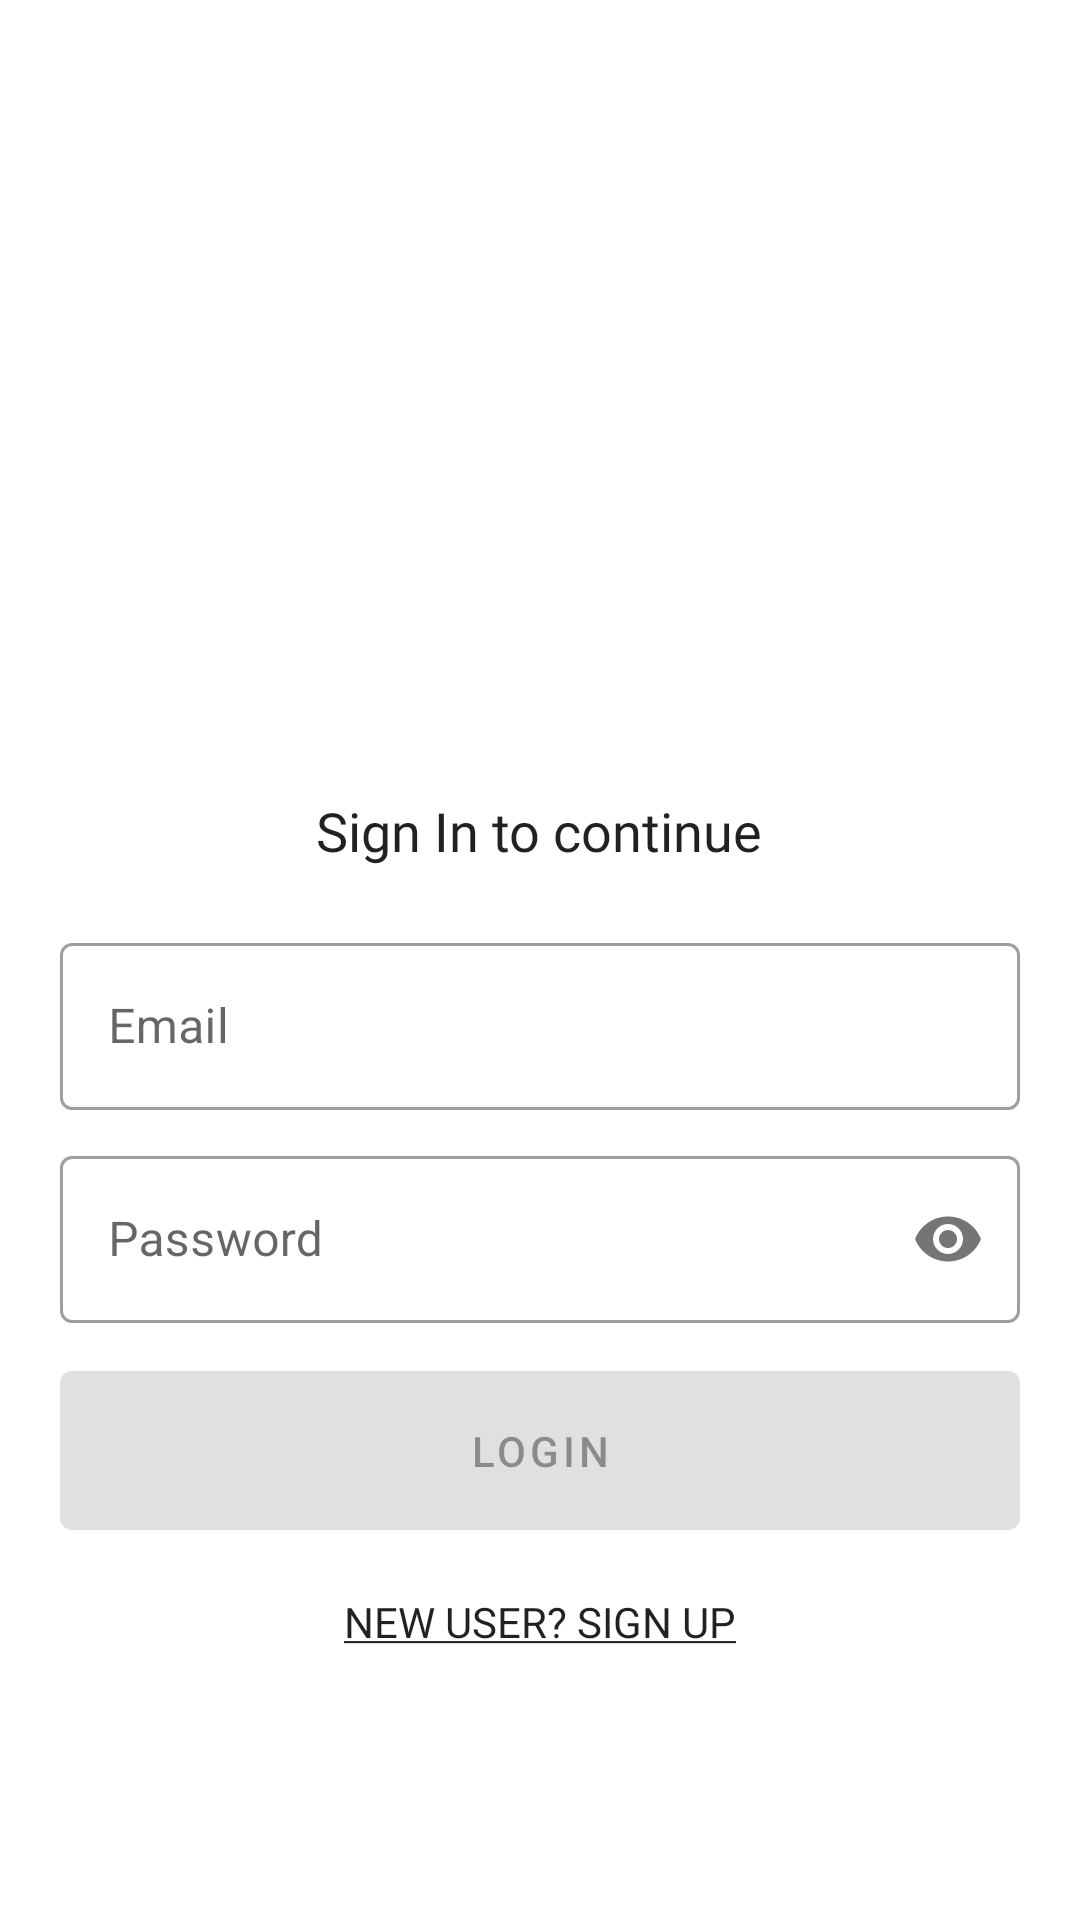

Produce the Android XML layout that renders to this screen, including the resource entries it uses.
<!-- AndroidManifest.xml: application theme AppTheme -->
<!-- res/layout/login_activity.xml -->
<?xml version="1.0" encoding="utf-8"?>
<ScrollView xmlns:android="http://schemas.android.com/apk/res/android"
    xmlns:app="http://schemas.android.com/apk/res-auto"
    xmlns:tools="http://schemas.android.com/tools"
    android:layout_width="match_parent"
    android:layout_height="match_parent"
    android:fillViewport="true"
    tools:context=".modules.login.LoginActivity">

    <LinearLayout
        android:layout_width="match_parent"
        android:layout_height="wrap_content"
        android:orientation="vertical"
        android:padding="20dp"
        android:gravity="center"
        android:layout_gravity="center">

        <ImageView
            android:id="@+id/imgLogo"
            android:layout_width="wrap_content"
            android:layout_height="200dp"
            android:contentDescription="@null"
            android:src="@drawable/userly" />










        <TextView
            android:id="@+id/txtSignInText"
            android:layout_width="wrap_content"
            android:layout_height="wrap_content"
            android:fontFamily="@font/antic"
            android:text="@string/sign_in_text"
            android:textSize="18sp"
            android:textColor="?android:attr/textColorPrimary"/>

        <LinearLayout
            android:layout_width="match_parent"
            android:layout_height="wrap_content"
            android:layout_marginTop="20dp"
            android:layout_marginBottom="20dp"
            android:orientation="vertical">

            <com.google.android.material.textfield.TextInputLayout
                android:id="@+id/txtEmail"
                style="@style/Widget.MaterialComponents.TextInputLayout.OutlinedBox"
                android:layout_width="match_parent"
                android:layout_height="wrap_content"
                android:hint="@string/email">

                <com.google.android.material.textfield.TextInputEditText
                    android:id="@+id/etxtEmail"
                    android:layout_width="match_parent"
                    android:layout_height="wrap_content"
                    android:inputType="textEmailAddress" />
            </com.google.android.material.textfield.TextInputLayout>

            <com.google.android.material.textfield.TextInputLayout
                android:id="@+id/txtPassword"
                style="@style/Widget.MaterialComponents.TextInputLayout.OutlinedBox"
                android:layout_width="match_parent"
                android:layout_height="wrap_content"
                android:layout_marginTop="10dp"
                android:hint="@string/password"
                app:passwordToggleEnabled="true">

                <com.google.android.material.textfield.TextInputEditText
                    android:id="@+id/etxtPassword"
                    android:layout_width="match_parent"
                    android:layout_height="wrap_content"
                    android:inputType="textPassword" />


            </com.google.android.material.textfield.TextInputLayout>

            <com.google.android.material.button.MaterialButton
                android:id="@+id/btnLogin"
                android:layout_width="match_parent"
                android:layout_height="65dp"
                android:layout_marginTop="10dp"
                android:layout_marginBottom="10dp"
                android:enabled="false"
                android:text="@string/btn_login" />

            <TextView
                android:id="@+id/txtSignUp"
                android:layout_width="match_parent"
                android:layout_height="wrap_content"
                android:layout_margin="5dp"
                android:background="#00000000"
                android:fontFamily="@font/antic"
                android:gravity="center"
                android:text="@string/register_text"
                android:textColor="?android:attr/textColorPrimary"
              />
        </LinearLayout>

    </LinearLayout>

</ScrollView>
<!-- resources referenced by this layout -->
<resources>
  <string name="btn_login">Login</string>
  <string name="email">Email</string>
  <string name="password">Password</string>
  <string name="register_text"><u>NEW USER? SIGN UP</u></string>
  <string name="sign_in_text">Sign In to continue</string>
  <style name="AppTheme" parent="Theme.MaterialComponents.DayNight.NoActionBar">
          
          <item name="colorPrimary">@color/colorPrimary</item>
          <item name="colorPrimaryDark">@color/colorPrimaryDark</item>
          <item name="colorAccent">@color/colorAccent</item>
  
      </style>
  <color name="colorPrimary">#2495F3</color>
  <color name="colorPrimaryDark">#1B76D2</color>
  <color name="colorAccent">#03DAC5</color>
</resources>
